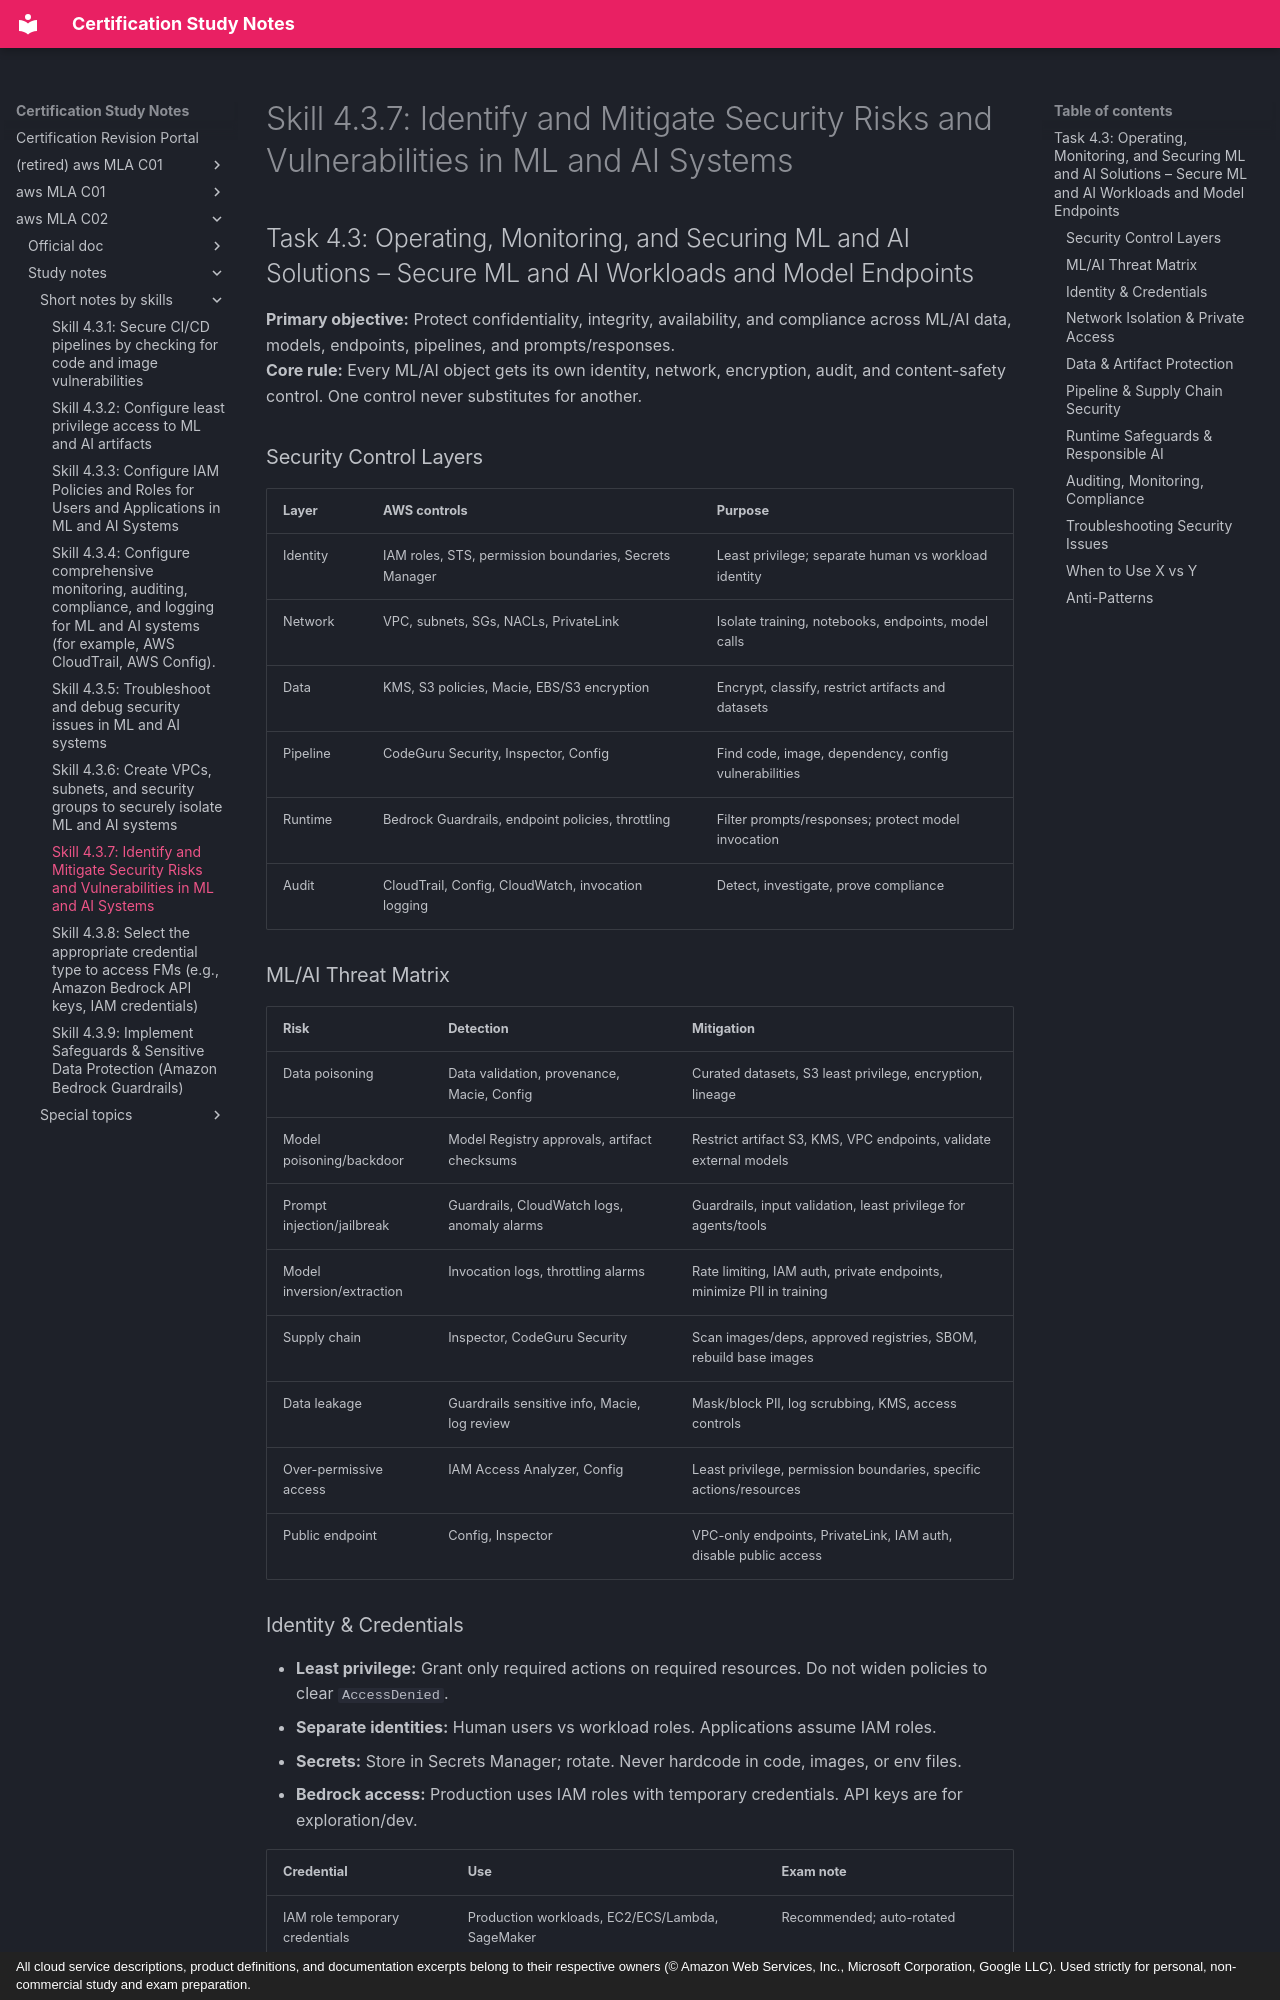

repository: monitus2022/cert_study_notes · page: aws_MLA_C02/study_notes/short_notes_by_skills/4.3.7/index.html · generator: mkdocs · copyright: All cloud service descriptions, product definitions, and documentation excerpts belong to their respective owners (© Amazon Web Services, Inc., Microsoft Corporation, Google LLC). Used strictly for personal, non-commercial study and exam preparation.

# Skill 4.3.7: Identify and Mitigate Security Risks and Vulnerabilities in ML and AI Systems
## Task 4.3: Operating, Monitoring, and Securing ML and AI Solutions – Secure ML and AI Workloads and Model Endpoints

**Primary objective:** Protect confidentiality, integrity, availability, and compliance across ML/AI data, models, endpoints, pipelines, and prompts/responses.  
**Core rule:** Every ML/AI object gets its own identity, network, encryption, audit, and content-safety control. One control never substitutes for another.

### Security Control Layers
| Layer | AWS controls | Purpose |
|---|---|---|
| Identity | IAM roles, STS, permission boundaries, Secrets Manager | Least privilege; separate human vs workload identity |
| Network | VPC, subnets, SGs, NACLs, PrivateLink | Isolate training, notebooks, endpoints, model calls |
| Data | KMS, S3 policies, Macie, EBS/S3 encryption | Encrypt, classify, restrict artifacts and datasets |
| Pipeline | CodeGuru Security, Inspector, Config | Find code, image, dependency, config vulnerabilities |
| Runtime | Bedrock Guardrails, endpoint policies, throttling | Filter prompts/responses; protect model invocation |
| Audit | CloudTrail, Config, CloudWatch, invocation logging | Detect, investigate, prove compliance |

### ML/AI Threat Matrix
| Risk | Detection | Mitigation |
|---|---|---|
| Data poisoning | Data validation, provenance, Macie, Config | Curated datasets, S3 least privilege, encryption, lineage |
| Model poisoning/backdoor | Model Registry approvals, artifact checksums | Restrict artifact S3, KMS, VPC endpoints, validate external models |
| Prompt injection/jailbreak | Guardrails, CloudWatch logs, anomaly alarms | Guardrails, input validation, least privilege for agents/tools |
| Model inversion/extraction | Invocation logs, throttling alarms | Rate limiting, IAM auth, private endpoints, minimize PII in training |
| Supply chain | Inspector, CodeGuru Security | Scan images/deps, approved registries, SBOM, rebuild base images |
| Data leakage | Guardrails sensitive info, Macie, log review | Mask/block PII, log scrubbing, KMS, access controls |
| Over-permissive access | IAM Access Analyzer, Config | Least privilege, permission boundaries, specific actions/resources |
| Public endpoint | Config, Inspector | VPC-only endpoints, PrivateLink, IAM auth, disable public access |
